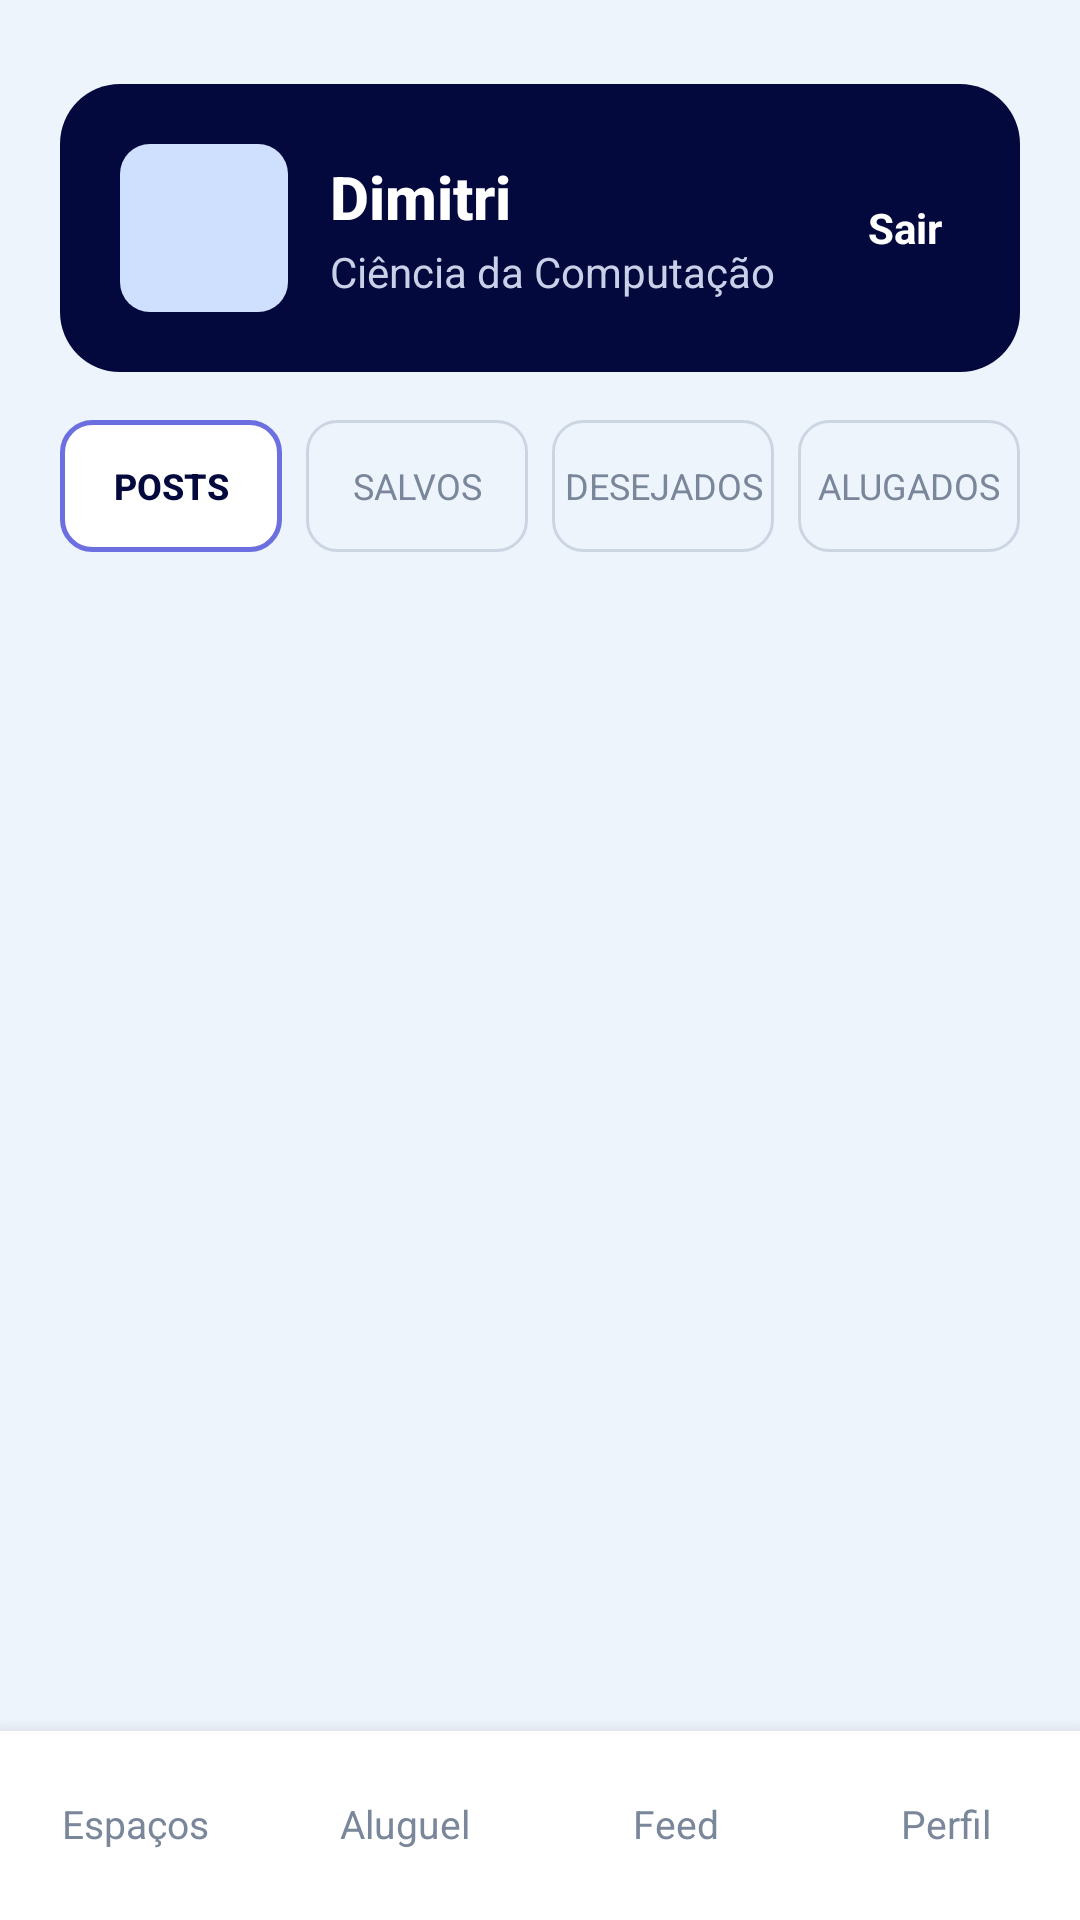

Produce the Android XML layout that renders to this screen, including the resource entries it uses.
<!-- AndroidManifest.xml: application theme Theme.ConectaUnifor -->
<!-- res/layout/activity_aluno_perfil.xml -->
<?xml version="1.0" encoding="utf-8"?>
<androidx.constraintlayout.widget.ConstraintLayout xmlns:android="http://schemas.android.com/apk/res/android"
    xmlns:app="http://schemas.android.com/apk/res-auto"
    android:id="@+id/main"
    android:layout_width="match_parent"
    android:layout_height="match_parent"
    android:background="@color/colorBackground">

    
    <LinearLayout
        android:id="@+id/header"
        android:layout_width="match_parent"
        android:layout_height="wrap_content"
        android:layout_marginHorizontal="@dimen/screen_padding_horizontal"
        android:layout_marginTop="@dimen/header_top_margin"
        android:background="@drawable/bg_header_navy"
        android:gravity="center_vertical"
        android:orientation="horizontal"
        android:padding="20dp"
        app:layout_constraintTop_toTopOf="parent">

        <View
            android:id="@+id/avatar"
            android:layout_width="@dimen/avatar_size"
            android:layout_height="@dimen/avatar_size"
            android:background="@drawable/bg_avatar" />

        <LinearLayout
            android:layout_width="0dp"
            android:layout_height="wrap_content"
            android:layout_marginStart="14dp"
            android:layout_weight="1"
            android:orientation="vertical">

            <TextView
                android:id="@+id/tvNome"
                android:layout_width="wrap_content"
                android:layout_height="wrap_content"
                android:text="Dimitri"
                style="@style/Text.TitleOnDark" />

            <TextView
                android:id="@+id/tvCurso"
                android:layout_width="wrap_content"
                android:layout_height="wrap_content"
                android:layout_marginTop="2dp"
                android:text="@string/curso_padrao"
                android:textColor="#C9D0E8"
                android:textSize="14sp" />
        </LinearLayout>

        <TextView
            android:id="@+id/tvLogout"
            android:layout_width="wrap_content"
            android:layout_height="wrap_content"
            android:padding="6dp"
            android:text="@string/sair"
            android:textColor="@color/colorTextOnDark"
            android:textSize="14sp"
            android:textStyle="bold" />
    </LinearLayout>

    
    <LinearLayout
        android:id="@+id/toggleBar"
        android:layout_width="match_parent"
        android:layout_height="44dp"
        android:layout_marginHorizontal="@dimen/screen_padding_horizontal"
        android:layout_marginTop="16dp"
        android:orientation="horizontal"
        app:layout_constraintTop_toBottomOf="@id/header">

        <TextView
            android:id="@+id/tabPosts"
            android:layout_width="0dp"
            android:layout_height="match_parent"
            android:layout_weight="1"
            android:layout_marginEnd="4dp"
            android:gravity="center"
            android:text="@string/aba_posts"
            style="@style/Button.Toggle.Selected" />

        <TextView
            android:id="@+id/tabSalvos"
            android:layout_width="0dp"
            android:layout_height="match_parent"
            android:layout_weight="1"
            android:layout_marginHorizontal="4dp"
            android:gravity="center"
            android:text="@string/aba_salvos"
            style="@style/Button.Toggle.Unselected" />

        <TextView
            android:id="@+id/tabDesejados"
            android:layout_width="0dp"
            android:layout_height="match_parent"
            android:layout_weight="1"
            android:layout_marginHorizontal="4dp"
            android:gravity="center"
            android:text="@string/aba_desejados"
            style="@style/Button.Toggle.Unselected" />

        <TextView
            android:id="@+id/tabAlugados"
            android:layout_width="0dp"
            android:layout_height="match_parent"
            android:layout_weight="1"
            android:layout_marginStart="4dp"
            android:gravity="center"
            android:text="@string/aba_alugados"
            style="@style/Button.Toggle.Unselected" />
    </LinearLayout>

    
    <ScrollView
        android:layout_width="match_parent"
        android:layout_height="0dp"
        android:layout_marginTop="14dp"
        android:paddingHorizontal="@dimen/screen_padding_horizontal"
        android:clipToPadding="false"
        app:layout_constraintTop_toBottomOf="@id/toggleBar"
        app:layout_constraintBottom_toTopOf="@id/bottomNav">

        <LinearLayout
            android:id="@+id/listaContainer"
            android:layout_width="match_parent"
            android:layout_height="wrap_content"
            android:orientation="vertical" />
    </ScrollView>

    <include
        android:id="@+id/bottomNav"
        layout="@layout/include_bottom_nav_aluno"
        android:layout_width="match_parent"
        android:layout_height="@dimen/bottom_nav_height"
        app:layout_constraintBottom_toBottomOf="parent" />

</androidx.constraintlayout.widget.ConstraintLayout>
<!-- res/layout/include_bottom_nav_aluno.xml (included above) -->
<?xml version="1.0" encoding="utf-8"?>
<LinearLayout xmlns:android="http://schemas.android.com/apk/res/android"
    android:id="@+id/bottomNav"
    android:layout_width="match_parent"
    android:layout_height="@dimen/bottom_nav_height"
    android:background="@drawable/bg_bottom_nav"
    android:elevation="@dimen/bottom_nav_elevation"
    android:orientation="horizontal"
    android:gravity="center">

    <TextView
        android:id="@+id/navEspacos"
        android:layout_width="0dp"
        android:layout_height="match_parent"
        android:layout_weight="1"
        android:gravity="center"
        android:text="@string/nav_espacos"
        android:padding="8dp"
        style="@style/Text.NavItem" />

    <TextView
        android:id="@+id/navAluguel"
        android:layout_width="0dp"
        android:layout_height="match_parent"
        android:layout_weight="1"
        android:gravity="center"
        android:text="@string/nav_aluguel"
        android:padding="8dp"
        style="@style/Text.NavItem" />

    <TextView
        android:id="@+id/navFeed"
        android:layout_width="0dp"
        android:layout_height="match_parent"
        android:layout_weight="1"
        android:gravity="center"
        android:text="@string/nav_feed"
        android:padding="8dp"
        style="@style/Text.NavItem" />

    <TextView
        android:id="@+id/navPerfil"
        android:layout_width="0dp"
        android:layout_height="match_parent"
        android:layout_weight="1"
        android:gravity="center"
        android:text="@string/nav_perfil"
        android:padding="8dp"
        style="@style/Text.NavItem" />

</LinearLayout>
<!-- resources referenced by this layout -->
<resources>
  <color name="colorBackground">#EEF4FC</color>
  <color name="colorTextOnDark">#FFFFFF</color>
  <dimen name="avatar_size">56dp</dimen>
  <dimen name="bottom_nav_elevation">8dp</dimen>
  <dimen name="bottom_nav_height">64dp</dimen>
  <dimen name="header_top_margin">28dp</dimen>
  <dimen name="screen_padding_horizontal">20dp</dimen>
  <!-- drawable bg_avatar (drawable) -->
  <?xml version="1.0" encoding="utf-8"?>
  <shape xmlns:android="http://schemas.android.com/apk/res/android">
      <solid android:color="@color/colorAvatarPlaceholder" />
      <corners android:radius="@dimen/avatar_radius" />
  </shape>
  <!-- drawable bg_header_navy (drawable) -->
  <?xml version="1.0" encoding="utf-8"?>
  <shape xmlns:android="http://schemas.android.com/apk/res/android">
      <solid android:color="@color/colorPrimary" />
      <corners android:radius="@dimen/header_card_radius" />
  </shape>
  <string name="aba_alugados">ALUGADOS</string>
  <string name="aba_desejados">DESEJADOS</string>
  <string name="aba_posts">POSTS</string>
  <string name="aba_salvos">SALVOS</string>
  <string name="curso_padrao">Ciência da Computação</string>
  <string name="nav_aluguel">Aluguel</string>
  <string name="nav_espacos">Espaços</string>
  <string name="nav_feed">Feed</string>
  <string name="nav_perfil">Perfil</string>
  <string name="sair">Sair</string>
  <style name="Button.Toggle.Unselected">
          <item name="android:background">@drawable/bg_toggle_unselected</item>
          <item name="android:textColor">@color/colorTextMuted</item>
          <item name="android:textSize">12sp</item>
          <item name="android:textAllCaps">true</item>
          <item name="android:fontFamily">sans-serif</item>
      </style>
  <style name="Text.NavItem">
          <item name="android:textColor">@color/colorTextMuted</item>
          <item name="android:textSize">@dimen/text_nav</item>
          <item name="android:fontFamily">sans-serif</item>
      </style>
  <style name="Text.TitleOnDark">
          <item name="android:textColor">@color/colorTextOnDark</item>
          <item name="android:textSize">@dimen/text_title</item>
          <item name="android:textStyle">bold</item>
          <item name="android:fontFamily">sans-serif-medium</item>
      </style>
  <style name="Theme.ConectaUnifor" parent="Base.Theme.ConectaUnifor" />
  <color name="colorAvatarPlaceholder">#CFE0FF</color>
  <dimen name="avatar_radius">10dp</dimen>
  <color name="colorBottomNav">#FFFFFF</color>
  <color name="colorBottomNavLine">#E3E8F0</color>
  <color name="colorPrimary">#03083D</color>
  <dimen name="header_card_radius">20dp</dimen>
  <!-- drawable bg_toggle_selected (drawable) -->
  <?xml version="1.0" encoding="utf-8"?>
  <shape xmlns:android="http://schemas.android.com/apk/res/android">
      <solid android:color="@color/colorSurface" />
      <stroke android:width="1.5dp" android:color="@color/colorAccent" />
      <corners android:radius="@dimen/toggle_radius" />
  </shape>
  <!-- drawable bg_toggle_unselected (drawable) -->
  <?xml version="1.0" encoding="utf-8"?>
  <shape xmlns:android="http://schemas.android.com/apk/res/android">
      <solid android:color="@android:color/transparent" />
      <stroke android:width="1dp" android:color="@color/colorOutline" />
      <corners android:radius="@dimen/toggle_radius" />
  </shape>
  <color name="colorTextMuted">#7A869A</color>
  <dimen name="text_nav">13sp</dimen>
  <dimen name="text_title">20sp</dimen>
  <color name="colorSurface">#FFFFFF</color>
  <color name="colorAccent">#6B6FE0</color>
  <dimen name="toggle_radius">10dp</dimen>
  <color name="colorOutline">#CCD6E3</color>
  <color name="colorPrimaryDark">#010528</color>
</resources>
